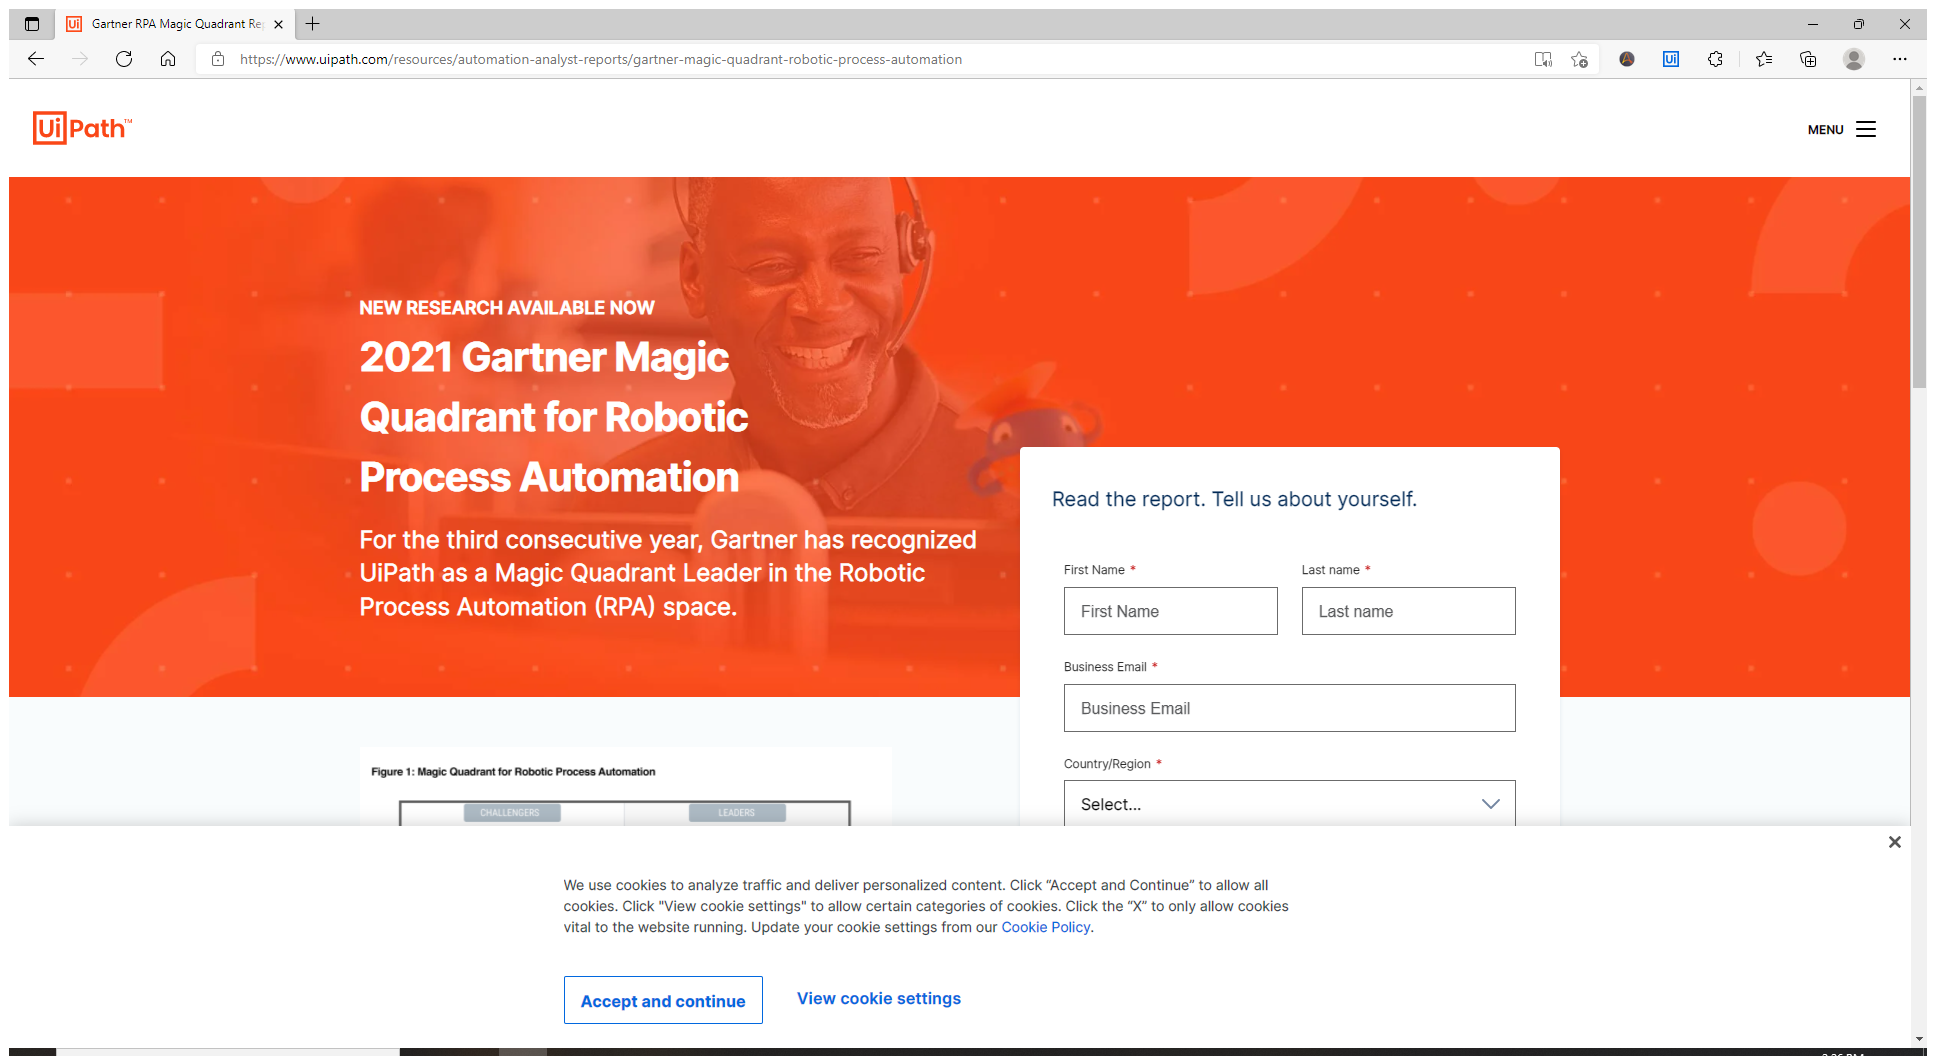
Task: Google Trends for RPA Vendors using Robotic Enterprise Framework
Workflow: ExtractImage

Step 1: Use Browser Edge in window 'Gartner RPA Magic Quadrant Report - Download | UiPath' (msedge.exe)

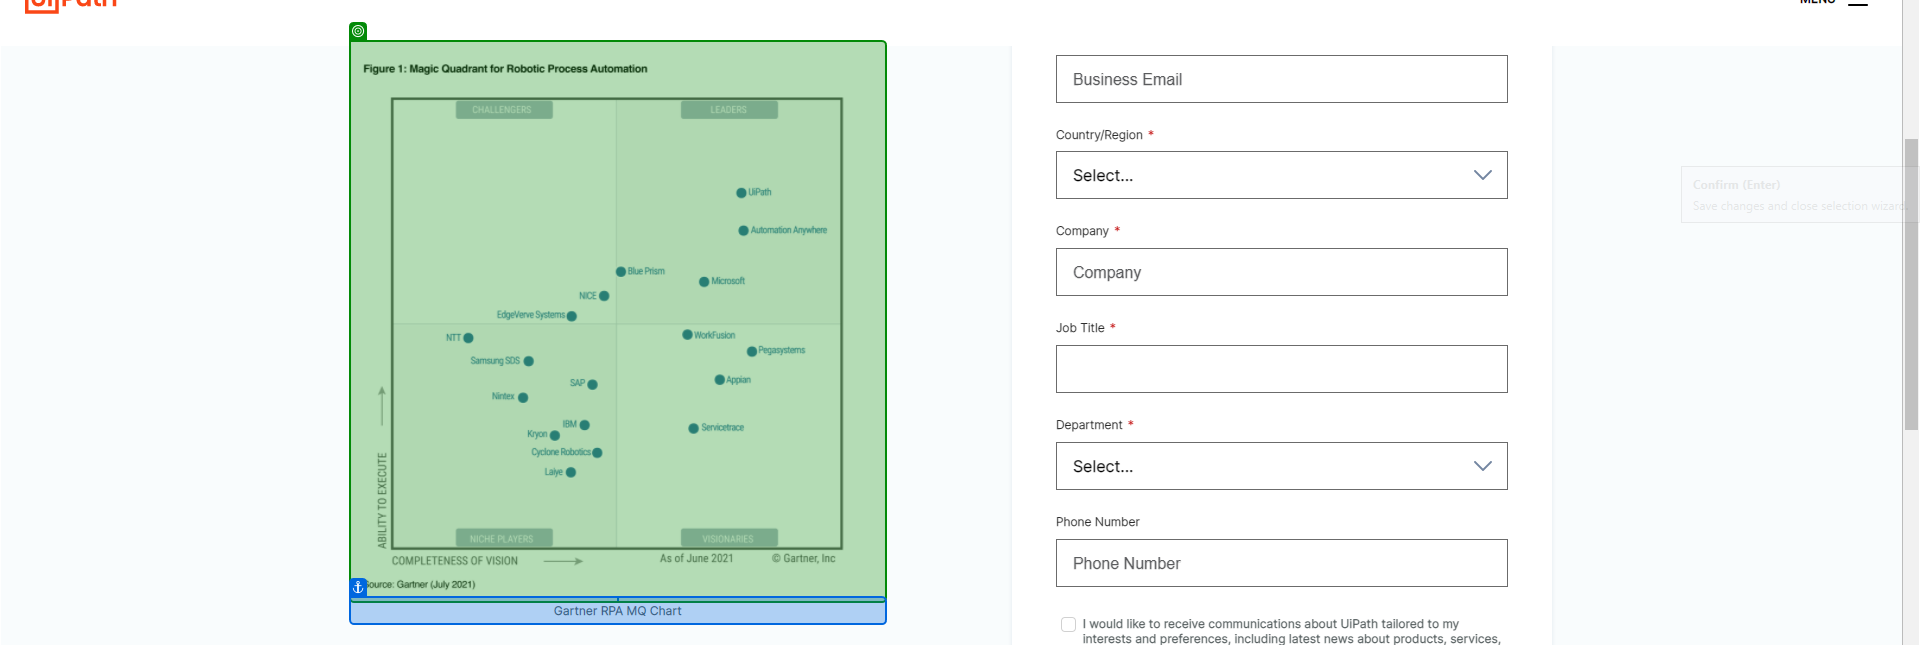
Step 2: get-attribute of 'Gartner RPA MQ Chart'

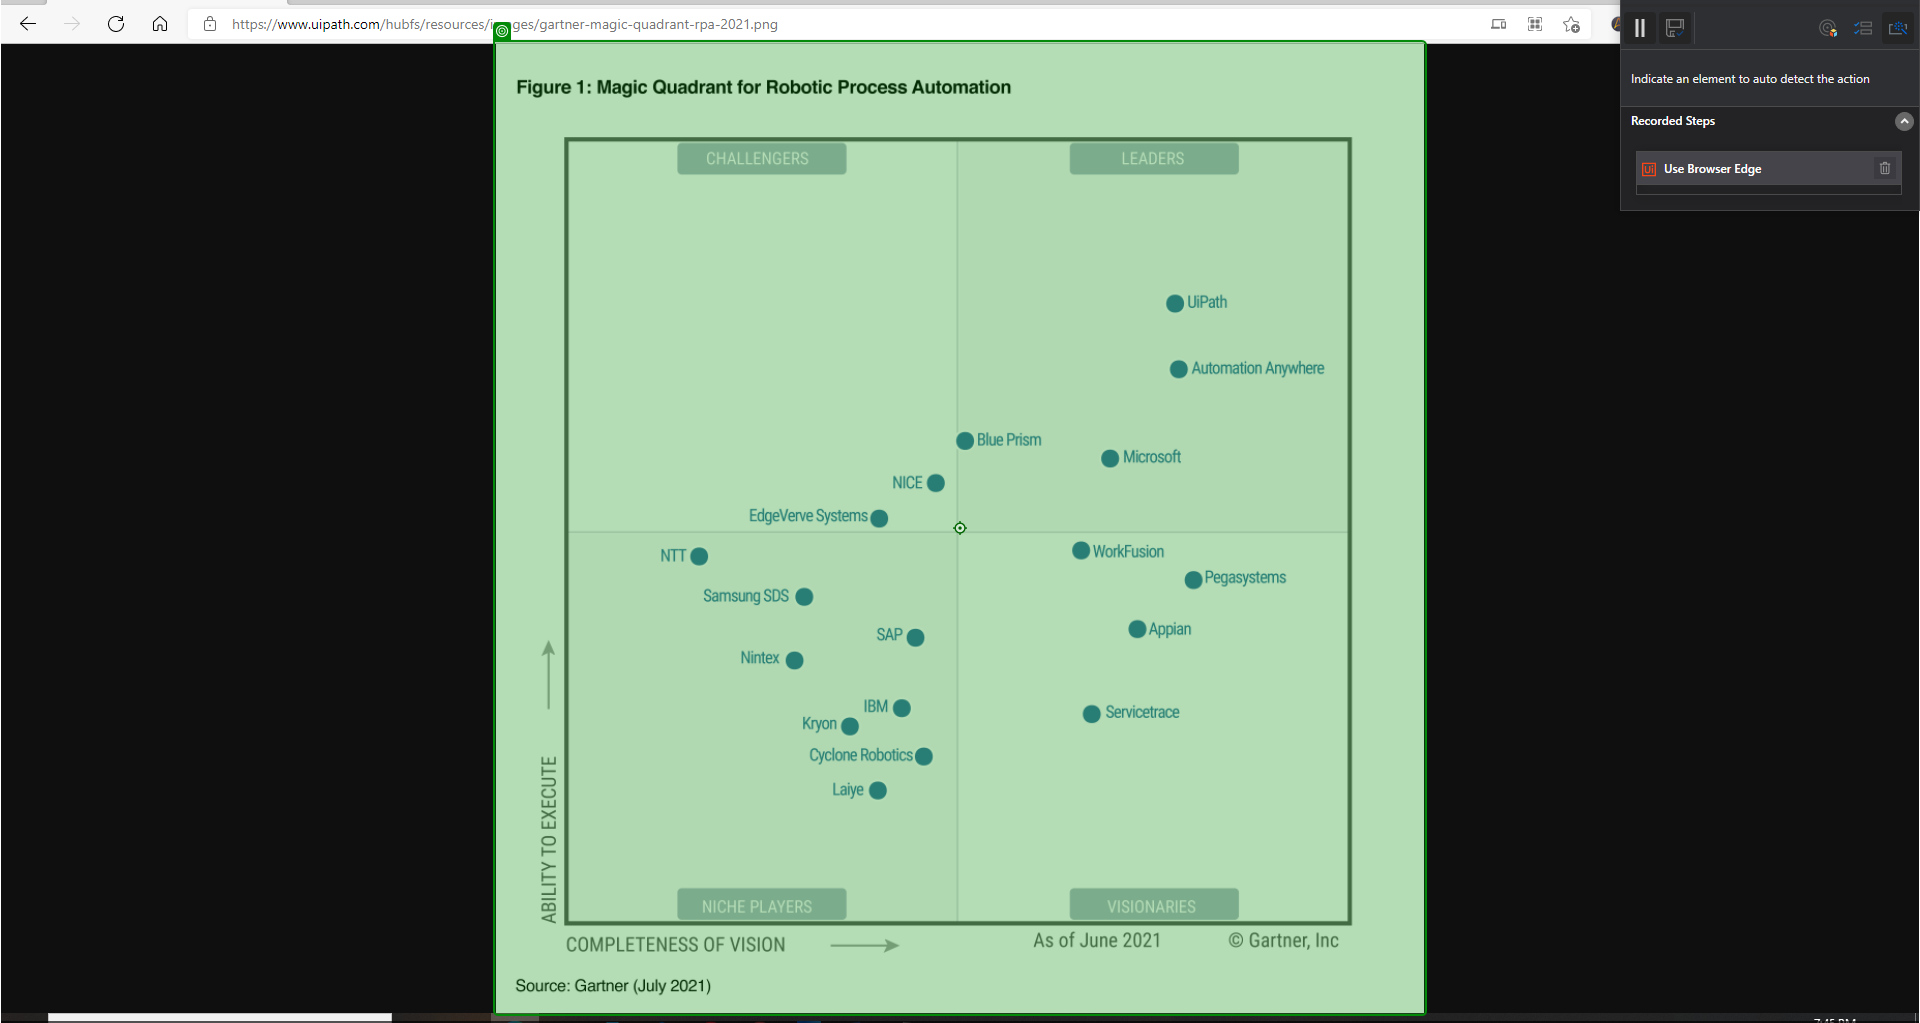
Step 3: click

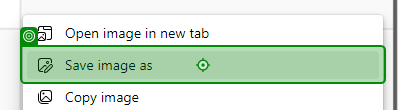
Step 4: click on 'menu item Save image as'

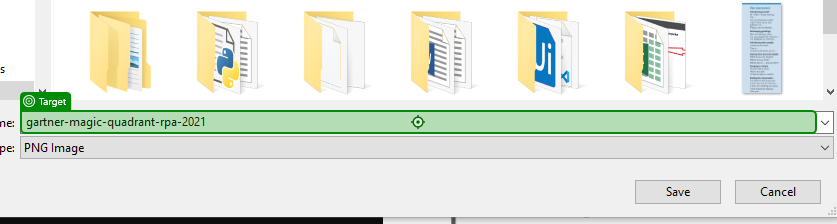
Step 5: type "in_FilePath" into 'gartner-magic-quadrant-…'

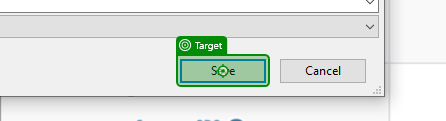
Step 6: click on 'unchecked'